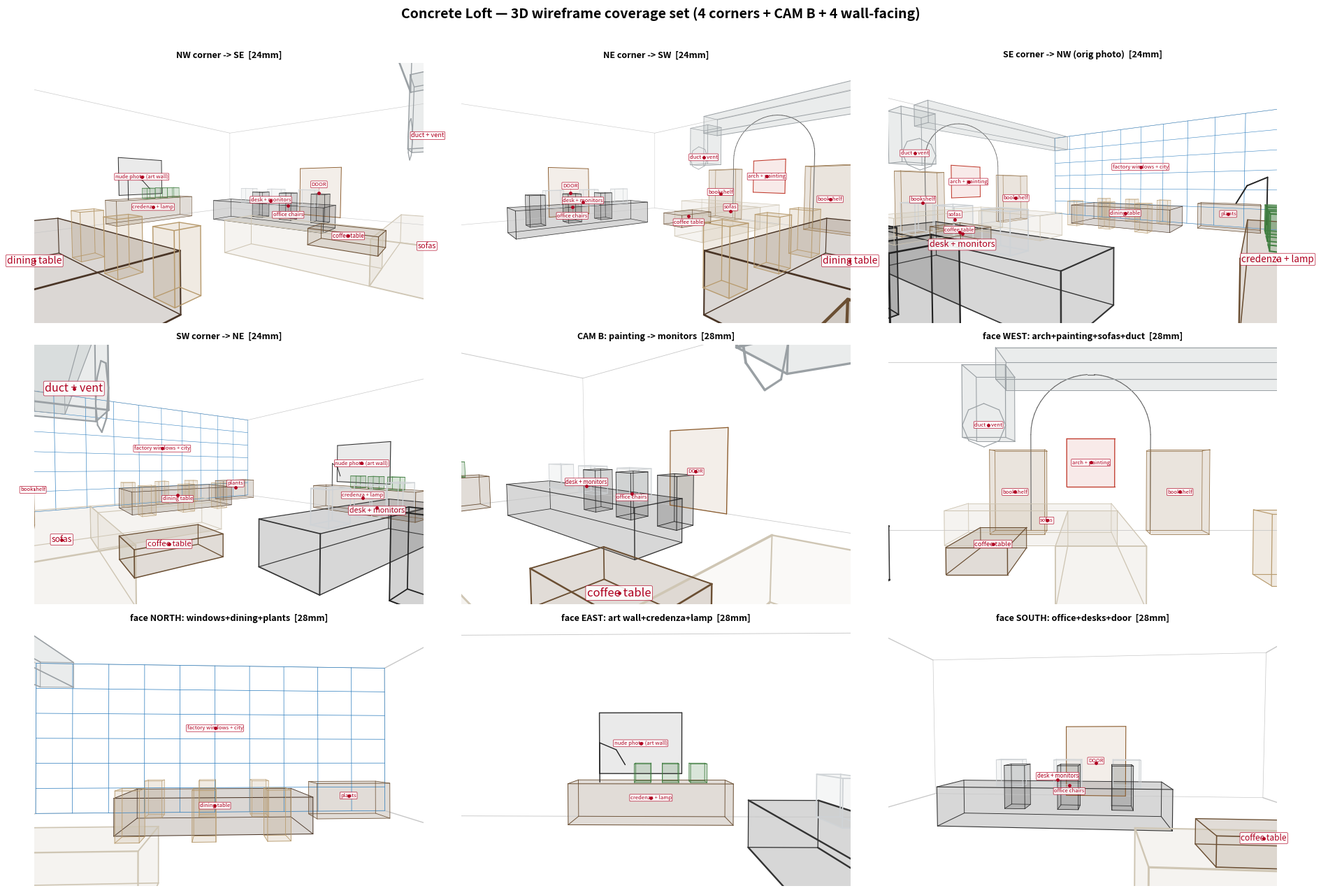

This chart was generated by the following Python code: (Note: this script raises an exception after producing the figure.)
"""
3D wireframe of the concrete loft + pinhole camera -> perspective line-drawings
from any position. Renders the four corner views + CAM B.

Room axes (meters):  x: 0=WEST(arch/duct) .. 10=EAST(art wall)
                      y: 0=SOUTH(office+door) .. 12=NORTH(windows)
                      z: 0=floor .. 4.2=ceiling
Render:  .venv/bin/python room_3d.py  ->  room_3d.png
"""
import matplotlib
matplotlib.use("Agg")
import matplotlib.pyplot as plt
import numpy as np

RX, RY, RZ = 10.0, 12.0, 4.2
S = []  # segments: (P0, P1, color, lw)

FACES = []  # translucent volume faces: (list of 3D corner pts, color)

def seg(p0, p1, c="0.6", lw=1.0):
    S.append((np.array(p0, float), np.array(p1, float), c, lw))

def face(pts, c):
    FACES.append(([np.array(p, float) for p in pts], c))

def box(x0, x1, y0, y1, z0, z1, c="0.45", lw=1.0, fill=True):
    pts = [(x0,y0,z0),(x1,y0,z0),(x1,y1,z0),(x0,y1,z0),
           (x0,y0,z1),(x1,y0,z1),(x1,y1,z1),(x0,y1,z1)]
    e = [(0,1),(1,2),(2,3),(3,0),(4,5),(5,6),(6,7),(7,4),(0,4),(1,5),(2,6),(3,7)]
    for a,b in e: seg(pts[a], pts[b], c, lw)
    if fill:
        for q in [(0,1,2,3),(4,5,6,7),(0,1,5,4),(2,3,7,6),(1,2,6,5),(0,3,7,4)]:
            face([pts[i] for i in q], c)

def rect_x(x, y0, y1, z0, z1, c, lw=1.4):   # rectangle on a constant-x (E/W) wall
    p=[(x,y0,z0),(x,y1,z0),(x,y1,z1),(x,y0,z1)]
    for i in range(4): seg(p[i], p[(i+1)%4], c, lw)
    face(p, c)

def rect_y(y, x0, x1, z0, z1, c, lw=1.4):   # rectangle on a constant-y (N/S) wall
    p=[(x0,y,z0),(x1,y,z0),(x1,y,z1),(x0,y,z1)]
    for i in range(4): seg(p[i], p[(i+1)%4], c, lw)
    face(p, c)

# ---------- ROOM SHELL ----------
box(0, RX, 0, RY, 0, RZ, c="0.78", lw=1.0, fill=False)   # shell: edges only, no fill

# ---------- NORTH WINDOW WALL (y=RY): mullion grid ----------
for x in np.arange(0, RX+0.01, 1.0):
    seg((x, RY, 0), (x, RY, RZ), "#2f7fbf", 1.0)
for z in np.arange(0, RZ+0.01, 0.7):
    seg((0, RY, z), (RX, RY, z), "#2f7fbf", 1.0)

# ---------- WEST ARCH/DUCT WALL (x=0) ----------
# arch (semicircle in the y-z plane), centered y=6.6, base z=2.4, radius 1.5
yc, zb, r = 6.6, 2.4, 1.5
th = np.linspace(0, np.pi, 28)
ay, az = yc + r*np.cos(th), zb + r*np.sin(th)
for i in range(len(th)-1):
    seg((0, ay[i], az[i]), (0, ay[i+1], az[i+1]), "0.4", 1.4)
seg((0, yc-r, 0), (0, yc-r, zb), "0.4", 1.4)
seg((0, yc+r, 0), (0, yc+r, zb), "0.4", 1.4)
rect_x(0.02, 6.0, 7.2, 1.1, 2.3, "#c0392b", 1.6)            # woman painting
box(0, 0.45, 4.2, 5.5, 0, 2.0, c="#9b7b53", lw=1.0)         # bookshelf
box(0, 0.45, 8.0, 9.4, 0, 2.0, c="#9b7b53", lw=1.0)         # bookshelf
# DUCT: big insulated pipe — ceiling run near west wall + curved drop to a
# round vent near the arch (jutting into the room, south of the arch).
dx0, dx1 = 0.45, 1.3
box(dx0, dx1, 4.6, 11.4, 3.4, 4.05, c="#9aa0a4", lw=1.2)    # horizontal ceiling run
box(dx0, dx1, 3.9, 4.8, 2.2, 3.7,  c="#9aa0a4", lw=1.2)     # vertical drop
# round vent face (octagon) on the front/south of the drop, pointing into room
cy_, cz_, rr = 4.35, 2.45, 0.45
ov = [(dx1, cy_+rr*np.cos(a), cz_+rr*np.sin(a)) for a in np.linspace(0, 2*np.pi, 9)]
for i in range(8): seg(ov[i], ov[i+1], "#9aa0a4", 1.2)

# ---------- EAST ART WALL (x=RX) ----------
rect_x(RX-0.02, 4.6, 6.5, 1.0, 2.4, "0.2", 1.6)             # framed nude photo
# credenza / sideboard along east wall with anglepoise lamp + plants
box(9.2, RX, 3.6, 7.0, 0, 0.85, c="#6b4f33", lw=1.0)        # credenza
# anglepoise lamp (base -> upright -> arm)
seg((9.5, 6.4, 0.85), (9.5, 6.4, 1.7), "#222", 1.4)
seg((9.5, 6.4, 1.7), (9.2, 6.0, 1.55), "#222", 1.4)
seg((9.2, 6.0, 1.55), (9.05, 5.8, 1.25), "#222", 1.4)
for py in (4.1, 4.7, 5.3):                                  # potted plants on credenza
    box(9.45, 9.8, py, py+0.35, 0.85, 1.25, c="#3f7d3f", lw=0.9)

# ---------- SOUTH OFFICE WALL (y=0): door ----------
rect_y(0.02, 4.0, 5.8, 0.0, 2.1, "#8a5a2b", 1.6)

# ---------- FURNITURE ----------
# desk island + monitors + chairs (sitting space in front toward south)
box(3.4, 7.8, 2.6, 3.7, 0, 0.75, c="#333", lw=1.0)               # desk top at z=0.75
for mx in (3.9, 5.1, 6.3):
    box(mx, mx+0.55, 2.82, 3.12, 0.70, 1.24, c="#cfd3d6", lw=1.0) # monitors ON desk (base embedded into top), screens face S
for cx in (4.2, 5.5, 6.8):
    box(cx-0.25, cx+0.25, 1.5, 2.05, 0, 1.05, c="#222", lw=0.9)   # chairs south of desk (people face N)
# sofas + coffee table (against west arch wall)
box(0.2, 1.5, 3.6, 7.1, 0, 0.7, c="#cfc6b4", lw=1.0)
box(1.5, 4.3, 6.1, 7.1, 0, 0.7, c="#cfc6b4", lw=1.0)
box(1.7, 3.2, 4.4, 5.3, 0, 0.4, c="#6b4f33", lw=1.0)
# dining table + chairs (along north windows)
box(3.0, 7.0, 9.4, 11.2, 0, 0.75, c="#4a3526", lw=1.0)
for cx in (3.4, 4.8, 6.2):
    box(cx-0.22, cx+0.22, 8.9, 9.34, 0, 0.95, c="#b89b6e", lw=0.8)
    box(cx-0.22, cx+0.22, 11.26, 11.7, 0, 0.95, c="#b89b6e", lw=0.8)
# credenza
box(7.6, 9.5, 10.9, 11.6, 0, 0.9, c="#6b4f33", lw=1.0)

# ====================== OBJECT LABELS (3D anchors) ======================
# label anchors sit ON each object (mid-height), not floating above it
LABELS = [
    ((0.15, 6.6, 1.7),  "arch + painting"),   # painting z1.1-2.3
    ((0.45, 4.8, 1.0),  "bookshelf"),         # shelf z0-2.0
    ((0.45, 8.7, 1.0),  "bookshelf"),
    ((1.0, 4.35, 2.5),  "duct + vent"),       # vent ~z2.45
    ((0.9, 5.6, 0.4),   "sofas"),             # sofa z0-0.7
    ((2.4, 4.85, 0.25), "coffee table"),      # table z0-0.4
    ((5.6, 2.97, 0.82), "desk + monitors"),   # on the desktop/monitor base
    ((5.5, 1.78, 0.55), "office chairs"),     # chair z0-1.05
    ((4.9, 0.06, 1.0),  "DOOR"),              # door z0-2.1
    ((5.0, 11.95, 2.4), "factory windows + city"),
    ((5.0, 10.3, 0.45), "dining table"),      # dining z0-0.75
    ((8.55, 11.2, 0.55),"plants"),            # credenza z0-0.9
    ((9.98, 5.55, 1.7), "nude photo (art wall)"),  # photo z1.0-2.4
    ((9.6, 5.3, 0.5),   "credenza + lamp"),   # credenza z0-0.85
]

# ====================== PINHOLE CAMERA ======================
def render(ax, eye, target, focal_mm=28, title="", near=0.12):
    # focal_mm = full-frame-equivalent focal length (36mm sensor width)
    hfov_deg = np.degrees(2*np.arctan(36.0/(2*focal_mm)))
    eye = np.array(eye, float); target = np.array(target, float)
    f = target - eye; f = f/np.linalg.norm(f)
    up = np.array([0,0,1.0])
    rgt = np.cross(f, up); rgt = rgt/np.linalg.norm(rgt)
    u = np.cross(rgt, f)
    focal = 1.0/np.tan(np.radians(hfov_deg)/2)
    def cam(P): v = P-eye; return np.array([v@rgt, v@u, v@f])
    def proj(c): return np.array([c[0]/c[2]*focal, c[1]/c[2]*focal])
    # translucent volume faces first (painter's algo: far -> near), behind the edges
    fpolys = []
    for pts, col in FACES:
        cps = [cam(p) for p in pts]
        if any(cp[2] <= near for cp in cps): continue
        fpolys.append((float(np.mean([cp[2] for cp in cps])), [proj(cp) for cp in cps], col))
    for depth, pp, col in sorted(fpolys, key=lambda t: -t[0]):
        ax.add_patch(plt.Polygon(pp, closed=True, facecolor=col, edgecolor="none", alpha=0.10, zorder=1))
    for P0, P1, c, lw in S:
        c0, c1 = cam(P0), cam(P1)
        if c0[2] <= near and c1[2] <= near: continue
        if c0[2] <= near:
            t = (near-c0[2])/(c1[2]-c0[2]); c0 = c0 + t*(c1-c0)
        elif c1[2] <= near:
            t = (near-c1[2])/(c0[2]-c1[2]); c1 = c1 + t*(c0-c1)
        a, b = proj(c0), proj(c1)
        dmean = (c0[2]+c1[2])/2.0
        lw_eff = float(np.clip(lw*(4.5/dmean), 0.3, 3.2))   # nearer = thicker, farther = thinner
        ax.plot([a[0], b[0]], [a[1], b[1]], color=c, lw=lw_eff, solid_capstyle="round")
    # object labels: dot on object + text pushed apart vertically + leader line
    labs = []
    for P, txt in LABELS:
        cc = cam(np.array(P, float))
        if cc[2] <= near: continue
        p = proj(cc)
        if abs(p[0]) > 1.05 or abs(p[1]) > 0.68: continue
        fs = float(np.clip(8.0*(4.5/cc[2]), 5.5, 12.0))
        labs.append({"x":float(p[0]),"y":float(p[1]),"ax":float(p[0]),"ay":float(p[1]),"t":txt,"fs":fs})
    GAP = 0.075
    for _ in range(80):                       # force-based vertical separation
        moved = False
        for i in range(len(labs)):
            for j in range(i+1, len(labs)):
                if abs(labs[i]["x"]-labs[j]["x"]) < 0.30 and abs(labs[i]["y"]-labs[j]["y"]) < GAP:
                    s = (GAP-abs(labs[i]["y"]-labs[j]["y"]))/2 + 0.002
                    hi, lo = (i, j) if labs[i]["y"] >= labs[j]["y"] else (j, i)
                    labs[hi]["y"] += s; labs[lo]["y"] -= s; moved = True
        if not moved: break
    for L in labs:
        L["y"] = min(max(L["y"], -0.66), 0.66)
        if abs(L["y"]-L["ay"]) > 0.02:
            ax.plot([L["ax"], L["x"]], [L["ay"], L["y"]], color="#b00020", lw=0.4, alpha=0.5, zorder=9)
        ax.plot(L["ax"], L["ay"], 'o', color="#b00020", ms=2.5, zorder=11)
        ax.text(L["x"], L["y"], L["t"], fontsize=L["fs"], color="#b00020", ha="center", va="center",
                bbox=dict(boxstyle="round,pad=0.12", fc="white", ec="#b00020", lw=0.5, alpha=0.9), zorder=10)
    # frame matches the lens: horizontal hfov edge = +/-1, 3:2 aspect
    ax.set_xlim(-1, 1); ax.set_ylim(-2/3, 2/3)
    ax.set_aspect("equal"); ax.axis("off")
    ax.set_title(f"{title}  [{focal_mm}mm]", fontsize=9, fontweight="bold")

EH = 1.55  # eye height
# (name, eye, target, focal_mm, title)
views = [
    ("v1_NW_to_SE", (0.7,11.3,EH), (8.0,2.5,1.0), 24, "NW corner -> SE"),
    ("v2_NE_to_SW", (9.3,11.3,EH), (2.0,2.5,1.0), 24, "NE corner -> SW"),
    ("v3_SE_to_NW", (9.3,0.7,EH),  (2.5,11.0,1.2),24, "SE corner -> NW (orig photo)"),
    ("v4_SW_to_NE", (0.7,0.7,EH),  (8.0,11.0,1.2),24, "SW corner -> NE"),
    ("v5_CAMB",     (0.35,6.6,EH), (5.0,1.5,1.0), 28, "CAM B: painting -> monitors"),
    ("v6_face_WEST",(7.6,6.4,EH),  (0.0,6.4,1.4), 28, "face WEST: arch+painting+sofas+duct"),
    ("v7_face_NORTH",(5.0,3.3,EH), (5.4,12.0,1.6),28, "face NORTH: windows+dining+plants"),
    ("v8_face_EAST",(3.0,5.1,EH),  (10.0,5.2,1.4),28, "face EAST: art wall+credenza+lamp"),
    ("v9_face_SOUTH",(4.6,9.2,EH), (5.3,0.0,1.2), 28, "face SOUTH: office+desks+door"),
]

# ---- contact sheet (3x3) ----
fig, axes = plt.subplots(3, 3, figsize=(19, 13))
axes = axes.ravel()
for ax, (nm, eye, tgt, fmm, ttl) in zip(axes, views):
    render(ax, eye, tgt, focal_mm=fmm, title=ttl)
fig.suptitle("Concrete Loft — 3D wireframe coverage set (4 corners + CAM B + 4 wall-facing)",
             fontsize=14, fontweight="bold")
plt.tight_layout(rect=[0,0,1,0.97])
plt.savefig("/Users/bash/Desktop/viraladsgen-service/video-gen/room_3d.png", dpi=110, bbox_inches="tight")
print("saved room_3d.png")

# ---- individual full-size exports ----
for nm, eye, tgt, fmm, ttl in views:
    f, a = plt.subplots(figsize=(12, 8))
    render(a, eye, tgt, focal_mm=fmm, title=ttl)
    f.savefig(f"/Users/bash/Desktop/viraladsgen-service/video-gen/wireframe_{nm}.png",
              dpi=150, bbox_inches="tight")
    plt.close(f)
    print(f"saved wireframe_{nm}.png")

# ---- TOP-DOWN COVERAGE MAP ----
fig2, axc = plt.subplots(figsize=(9, 10))
axc.add_patch(plt.Rectangle((0,0), RX, RY, fill=False, ec="0.5", lw=1.2))
axc.plot([0,RX],[RY,RY], color="#2f7fbf", lw=4)
axc.text(RX/2, RY+0.3, "NORTH: windows", ha="center", color="#2f7fbf", fontsize=8)
axc.text(-0.3, RY/2, "WEST: arch/duct", rotation=90, va="center", ha="right", fontsize=8, color="0.4")
axc.text(RX/2, -0.5, "SOUTH: office+door", ha="center", fontsize=8, color="0.4")
axc.text(RX+0.3, RY/2, "EAST: art wall+credenza", rotation=90, va="center", ha="left", fontsize=8, color="0.4")
cols = plt.cm.tab10(np.linspace(0,1,len(views)))
for (nm, eye, tgt, fmm, ttl), col in zip(views, cols):
    ex,ey = eye[0],eye[1]; tx,ty = tgt[0],tgt[1]
    ang = np.arctan2(ty-ey, tx-ex)
    hf = np.radians(np.degrees(2*np.arctan(36.0/(2*fmm)))/2)
    L = 13
    axc.add_patch(plt.Polygon([(ex,ey),(ex+L*np.cos(ang-hf),ey+L*np.sin(ang-hf)),
                               (ex+L*np.cos(ang+hf),ey+L*np.sin(ang+hf))], closed=True,
                              facecolor=col, alpha=0.08, ec=col, lw=0.6))
    axc.plot(ex,ey,'o',color=col,ms=9)
    axc.text(ex,ey, nm.split("_")[0][1:], ha="center", va="center", fontsize=6.5, color="w", fontweight="bold")
axc.set_xlim(-2,RX+4); axc.set_ylim(-2,RY+2); axc.set_aspect("equal"); axc.axis("off")
axc.legend([plt.Line2D([0],[0],marker='o',color='w',markerfacecolor=c,ms=8) for c in cols],
           [f"{i+1}. {v[4]}" for i,v in enumerate(views)], loc="upper center",
           bbox_to_anchor=(0.5,-0.02), fontsize=7, ncol=2, frameon=False)
axc.set_title("Camera coverage map (positions + FOV cones)", fontsize=12, fontweight="bold")
plt.tight_layout()
plt.savefig("/Users/bash/Desktop/viraladsgen-service/video-gen/coverage_map.png", dpi=130, bbox_inches="tight")
print("saved coverage_map.png")
